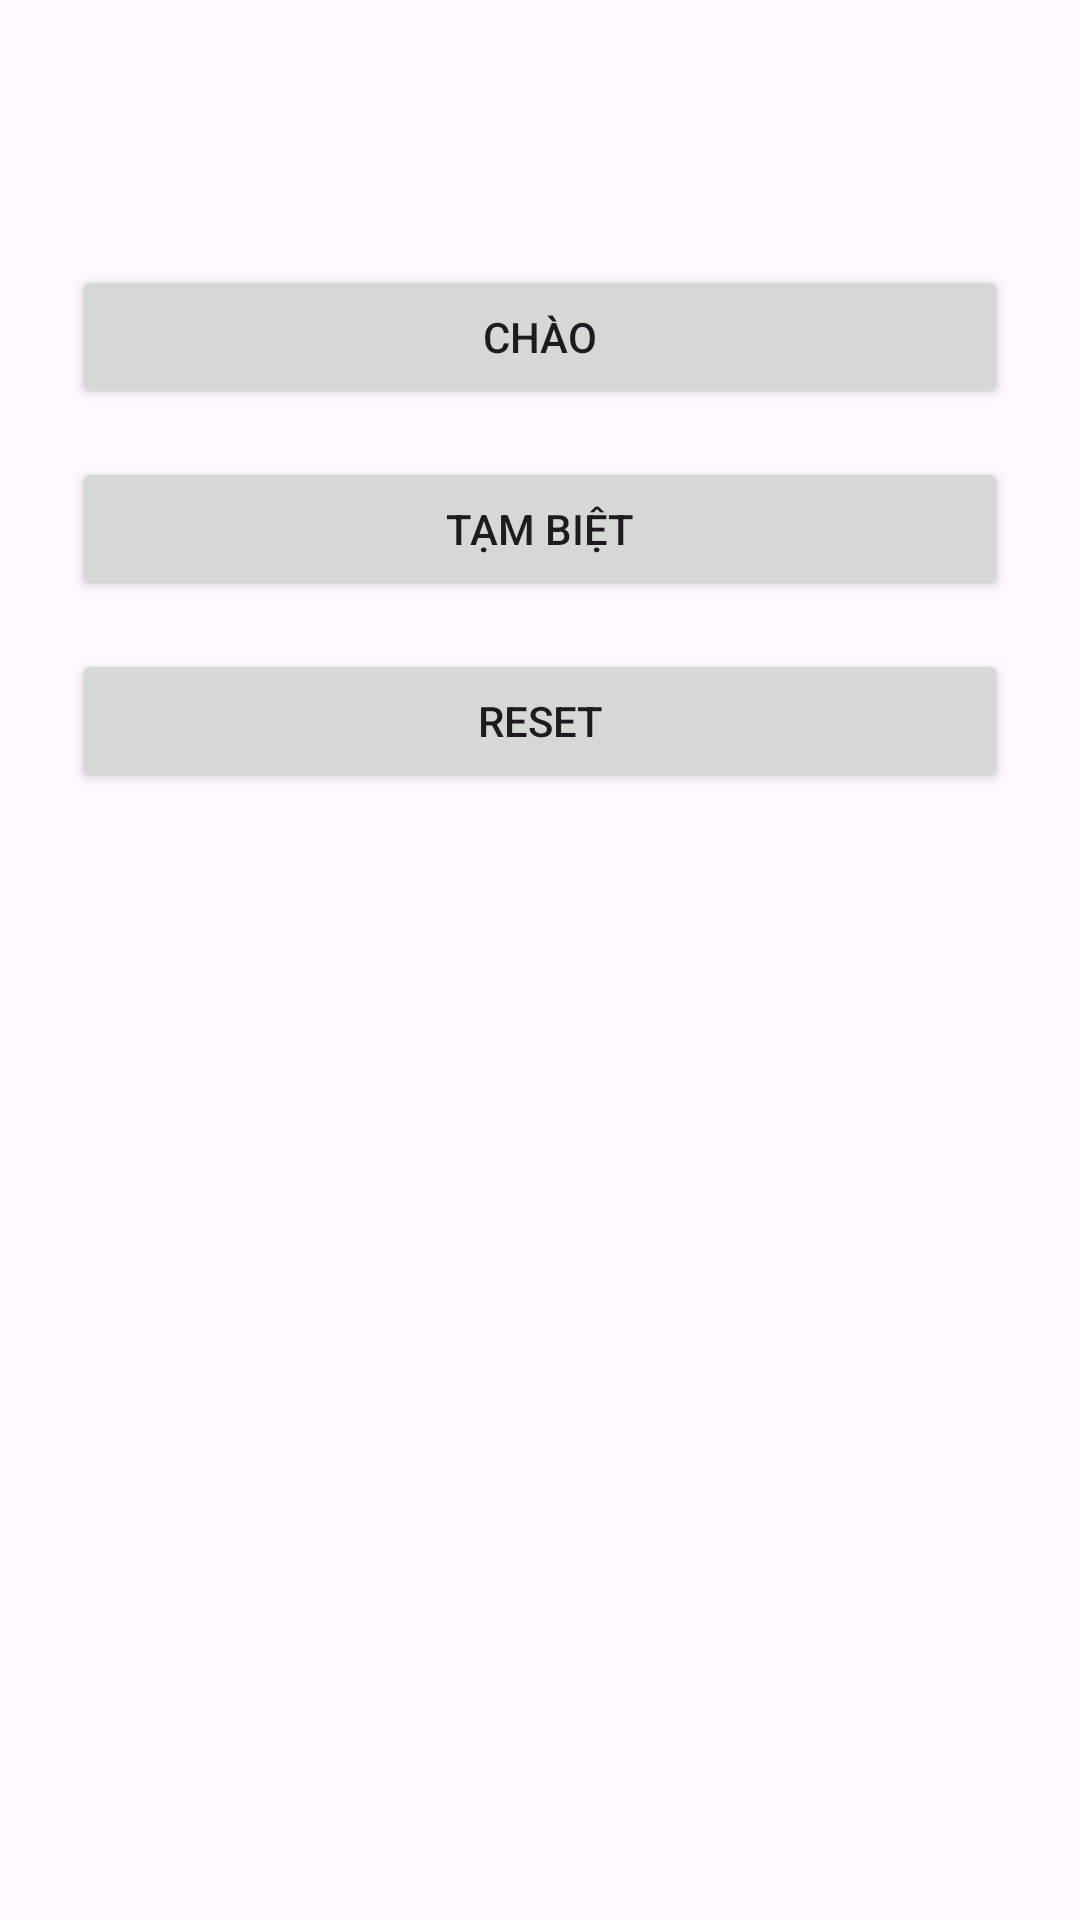

Layout XML and referenced resources for this Android screen:
<!-- AndroidManifest.xml: application theme Theme.Demobai3 -->
<!-- res/layout/test.xml -->
<?xml version="1.0" encoding="utf-8"?>
<LinearLayout xmlns:android="http://schemas.android.com/apk/res/android"
    android:layout_width="match_parent"
    android:layout_height="match_parent"
    android:orientation="vertical"
    android:padding="24dp"
    android:gravity="center_horizontal">

    <TextView
        android:id="@+id/textView"
        android:layout_width="wrap_content"
        android:layout_height="wrap_content"
        android:text=""
        android:textSize="24sp"
        android:layout_marginBottom="32dp" />

    <Button
        android:id="@+id/buttonHello"
        android:layout_width="match_parent"
        android:layout_height="wrap_content"
        android:text="Chào" />

    <Button
        android:id="@+id/buttonGoodbye"
        android:layout_width="match_parent"
        android:layout_height="wrap_content"
        android:text="Tạm biệt"
        android:layout_marginTop="16dp" />

    <Button
        android:id="@+id/buttonReset"
        android:layout_width="match_parent"
        android:layout_height="wrap_content"
        android:text="Reset"
        android:layout_marginTop="16dp" />
</LinearLayout>
<!-- resources referenced by this layout -->
<resources>
  <style name="Theme.Demobai3" parent="Base.Theme.Demobai3" />
  <style name="Base.Theme.Demobai3" parent="Theme.Material3.DayNight.NoActionBar">
          
          
      </style>
</resources>
